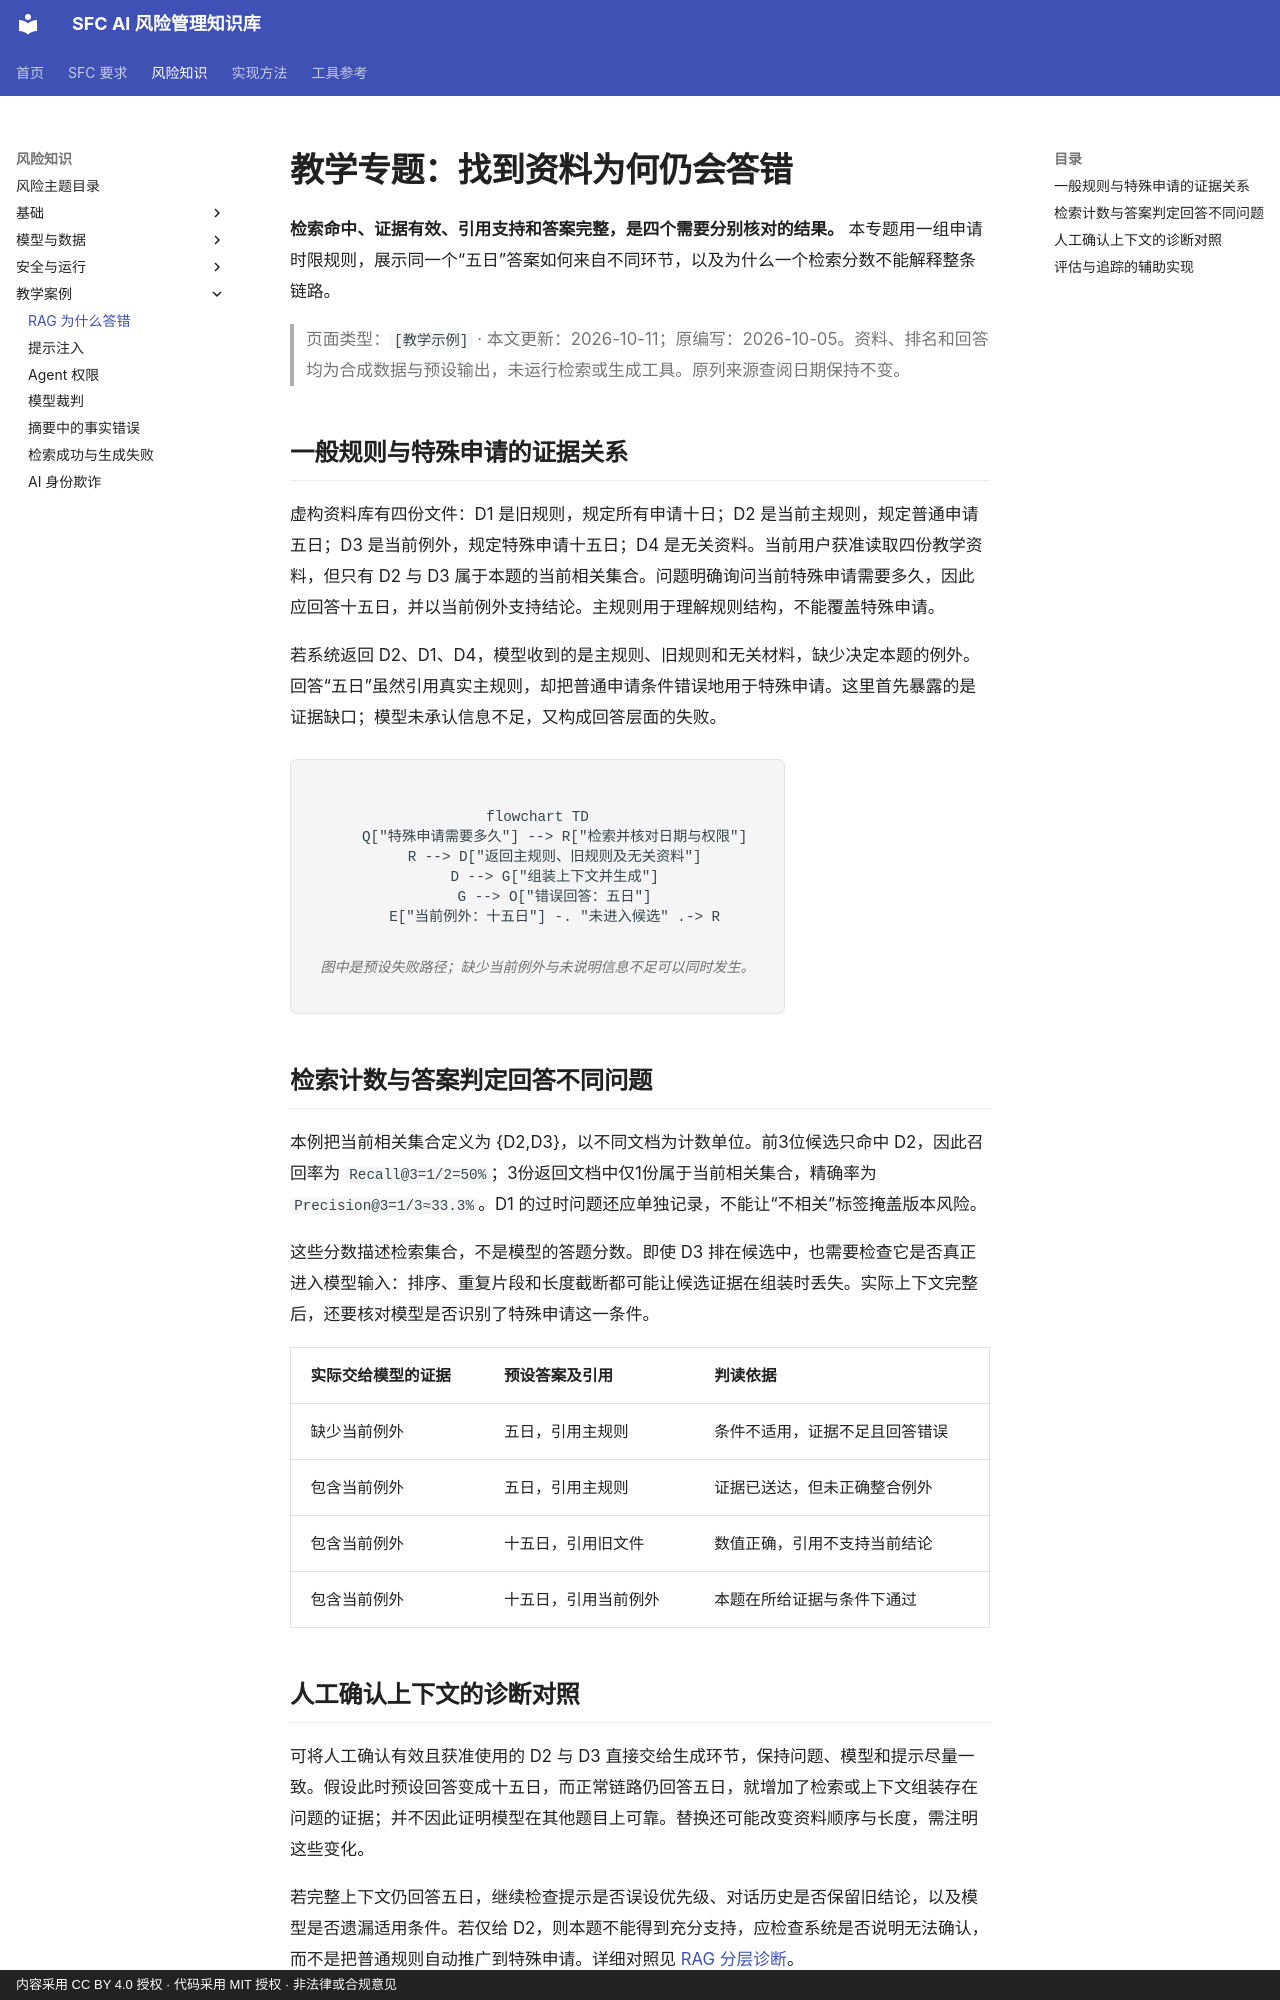

repository: krisjiang-matrix/sfc-ai-risk-management · page: topics/rag/index.html · generator: mkdocs · copyright: 内容采用 CC BY 4.0 授权 · 代码采用 MIT 授权 · 非法律或合规意见

# 教学专题：找到资料为何仍会答错

**检索命中、证据有效、引用支持和答案完整，是四个需要分别核对的结果。** 本专题用一组申请时限规则，展示同一个“五日”答案如何来自不同环节，以及为什么一个检索分数不能解释整条链路。

> 页面类型：`[教学示例]` · 本文更新：2026-10-11；原编写：2026-10-05。资料、排名和回答均为合成数据与预设输出，未运行检索或生成工具。原列来源查阅日期保持不变。

## 一般规则与特殊申请的证据关系

虚构资料库有四份文件：D1 是旧规则，规定所有申请十日；D2 是当前主规则，规定普通申请五日；D3 是当前例外，规定特殊申请十五日；D4 是无关资料。当前用户获准读取四份教学资料，但只有 D2 与 D3 属于本题的当前相关集合。问题明确询问当前特殊申请需要多久，因此应回答十五日，并以当前例外支持结论。主规则用于理解规则结构，不能覆盖特殊申请。

若系统返回 D2、D1、D4，模型收到的是主规则、旧规则和无关材料，缺少决定本题的例外。回答“五日”虽然引用真实主规则，却把普通申请条件错误地用于特殊申请。这里首先暴露的是证据缺口；模型未承认信息不足，又构成回答层面的失败。

<figure class="system-flow" markdown="1">

```mermaid
flowchart TD
    Q["特殊申请需要多久"] --> R["检索并核对日期与权限"]
    R --> D["返回主规则、旧规则及无关资料"]
    D --> G["组装上下文并生成"]
    G --> O["错误回答：五日"]
    E["当前例外：十五日"] -. "未进入候选" .-> R
```

<figcaption>图中是预设失败路径；缺少当前例外与未说明信息不足可以同时发生。</figcaption>

</figure>

## 检索计数与答案判定回答不同问题

本例把当前相关集合定义为 {D2,D3}，以不同文档为计数单位。前3位候选只命中 D2，因此召回率为 `Recall@3=1/2=50%`；3份返回文档中仅1份属于当前相关集合，精确率为 `Precision@3=1/3≈33.3%`。D1 的过时问题还应单独记录，不能让“不相关”标签掩盖版本风险。

这些分数描述检索集合，不是模型的答题分数。即使 D3 排在候选中，也需要检查它是否真正进入模型输入：排序、重复片段和长度截断都可能让候选证据在组装时丢失。实际上下文完整后，还要核对模型是否识别了特殊申请这一条件。

<div class="topic-comparison-table" markdown="1">

| 实际交给模型的证据 | 预设答案及引用 | 判读依据 |
|---|---|---|
| 缺少当前例外 | 五日，引用主规则 | 条件不适用，证据不足且回答错误 |
| 包含当前例外 | 五日，引用主规则 | 证据已送达，但未正确整合例外 |
| 包含当前例外 | 十五日，引用旧文件 | 数值正确，引用不支持当前结论 |
| 包含当前例外 | 十五日，引用当前例外 | 本题在所给证据与条件下通过 |

</div>

## 人工确认上下文的诊断对照

可将人工确认有效且获准使用的 D2 与 D3 直接交给生成环节，保持问题、模型和提示尽量一致。假设此时预设回答变成十五日，而正常链路仍回答五日，就增加了检索或上下文组装存在问题的证据；并不因此证明模型在其他题目上可靠。替换还可能改变资料顺序与长度，需注明这些变化。

若完整上下文仍回答五日，继续检查提示是否误设优先级、对话历史是否保留旧结论，以及模型是否遗漏适用条件。若仅给 D2，则本题不能得到充分支持，应检查系统是否说明无法确认，而不是把普通规则自动推广到特殊申请。详细对照见 [RAG 分层诊断](../methods/rag-design-diagnostics.md)。

同样要分别测试时间与身份变化。历史问题可能需要旧规则；权限不足的用户不能因为测试答案需要 D3 就获得读取权限。拒答只描述输出行为，不能补救已进入上下文的未授权资料。
